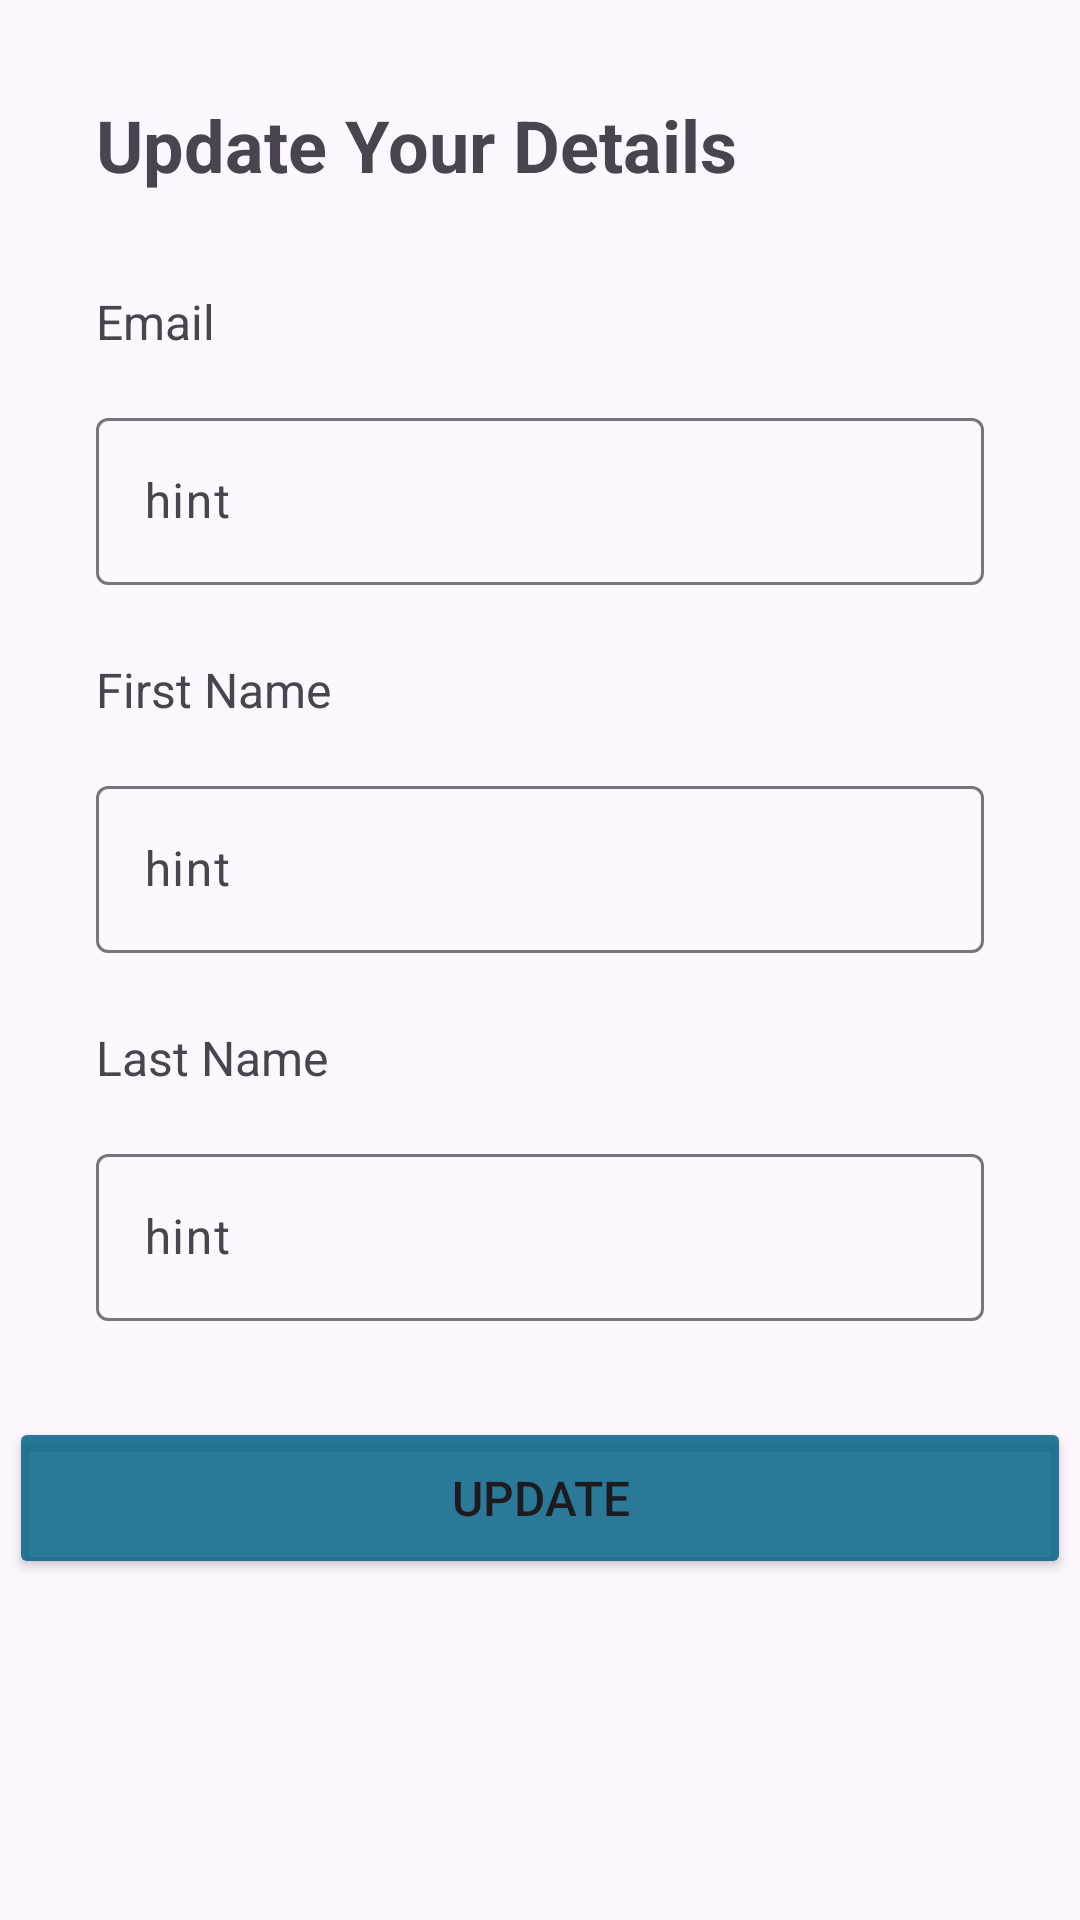

The Android layout XML behind this screen, and the referenced resources:
<!-- AndroidManifest.xml: application theme Theme.TreasurePlant -->
<!-- res/layout/fragment_profile_update.xml -->
<?xml version="1.0" encoding="utf-8"?>
<androidx.constraintlayout.widget.ConstraintLayout xmlns:android="http://schemas.android.com/apk/res/android"
    xmlns:app="http://schemas.android.com/apk/res-auto"
    xmlns:tools="http://schemas.android.com/tools"
    android:id="@+id/frameLayout5"
    android:layout_width="match_parent"
    android:layout_height="match_parent"
    android:isScrollContainer="true"
    tools:context=".navigation.ProfileUpdateFragment">

    <TextView
        android:id="@+id/textView14"
        android:layout_width="wrap_content"
        android:layout_height="wrap_content"
        android:layout_marginStart="32dp"
        android:layout_marginTop="32dp"
        android:text="@string/profile_update_text1"
        android:textSize="24sp"
        android:textStyle="bold"
        app:layout_constraintStart_toStartOf="parent"
        app:layout_constraintTop_toTopOf="parent" />

    <TextView
        android:id="@+id/textView13"
        android:layout_width="wrap_content"
        android:layout_height="wrap_content"
        android:layout_marginStart="32dp"
        android:layout_marginTop="32dp"
        android:text="@string/profile_update_email"
        android:textSize="16sp"
        app:layout_constraintStart_toStartOf="parent"
        app:layout_constraintTop_toBottomOf="@+id/textView14" />

    <com.google.android.material.textfield.TextInputLayout
        android:id="@+id/textInputLayout"
        android:layout_width="0dp"
        android:layout_height="wrap_content"
        android:layout_marginStart="32dp"
        android:layout_marginTop="16dp"
        android:layout_marginEnd="32dp"
        app:layout_constraintEnd_toEndOf="parent"
        app:layout_constraintStart_toStartOf="parent"
        app:layout_constraintTop_toBottomOf="@+id/textView13">

        <com.google.android.material.textfield.TextInputEditText
            android:id="@+id/userUpdateEmailEditText"
            android:layout_width="match_parent"
            android:layout_height="wrap_content"
            android:editable="false"
            android:hint="hint" />
    </com.google.android.material.textfield.TextInputLayout>

    <TextView
        android:id="@+id/textView19"
        android:layout_width="wrap_content"
        android:layout_height="wrap_content"
        android:layout_marginStart="32dp"
        android:layout_marginTop="24dp"
        android:text="@string/profile_update_fname"
        android:textSize="16sp"
        app:layout_constraintStart_toStartOf="parent"
        app:layout_constraintTop_toBottomOf="@+id/textInputLayout" />

    <TextView
        android:id="@+id/textView20"
        android:layout_width="wrap_content"
        android:layout_height="wrap_content"
        android:layout_marginStart="32dp"
        android:layout_marginTop="24dp"
        android:text="@string/profile_update_lname"
        android:textSize="16sp"
        app:layout_constraintStart_toStartOf="parent"
        app:layout_constraintTop_toBottomOf="@+id/userUpdateFnameLayout" />

    <com.google.android.material.textfield.TextInputLayout
        android:id="@+id/userUpdateFnameLayout"
        android:layout_width="0dp"
        android:layout_height="wrap_content"
        android:layout_marginStart="32dp"
        android:layout_marginTop="16dp"
        android:layout_marginEnd="32dp"
        app:layout_constraintEnd_toEndOf="parent"
        app:layout_constraintStart_toStartOf="parent"
        app:layout_constraintTop_toBottomOf="@+id/textView19">

        <com.google.android.material.textfield.TextInputEditText
            android:id="@+id/userUpdateFnameEditText"
            android:layout_width="match_parent"
            android:layout_height="wrap_content"
            android:hint="hint" />
    </com.google.android.material.textfield.TextInputLayout>

    <com.google.android.material.textfield.TextInputLayout
        android:id="@+id/userUpdateLnameLayout"
        android:layout_width="0dp"
        android:layout_height="wrap_content"
        android:layout_marginStart="32dp"
        android:layout_marginTop="16dp"
        android:layout_marginEnd="32dp"
        app:layout_constraintEnd_toEndOf="parent"
        app:layout_constraintStart_toStartOf="parent"
        app:layout_constraintTop_toBottomOf="@+id/textView20">

        <com.google.android.material.textfield.TextInputEditText
            android:id="@+id/userUpdateLnameEditText"
            android:layout_width="match_parent"
            android:layout_height="wrap_content"
            android:hint="hint" />
    </com.google.android.material.textfield.TextInputLayout>

    <Button
        android:id="@+id/userUpdateButton"
        android:layout_width="354dp"
        android:layout_height="54dp"
        android:layout_marginStart="32dp"
        android:layout_marginTop="32dp"
        android:layout_marginEnd="32dp"
        android:backgroundTint="@color/color4"
        android:text="@string/profile_update_text2"
        android:textSize="16sp"
        app:layout_constraintEnd_toEndOf="parent"
        app:layout_constraintStart_toStartOf="parent"
        app:layout_constraintTop_toBottomOf="@+id/userUpdateLnameLayout" />
</androidx.constraintlayout.widget.ConstraintLayout>
<!-- resources referenced by this layout -->
<resources>
  <color name="color4">#D6026185</color>
  <string name="profile_update_email">Email</string>
  <string name="profile_update_fname">First Name</string>
  <string name="profile_update_lname">Last Name</string>
  <string name="profile_update_text1">Update Your Details</string>
  <string name="profile_update_text2">Update</string>
  <style name="Theme.TreasurePlant" parent="Base.Theme.TreasurePlant" />
  <style name="Base.Theme.TreasurePlant" parent="Theme.Material3.DayNight.NoActionBar">
          
          
      </style>
</resources>
